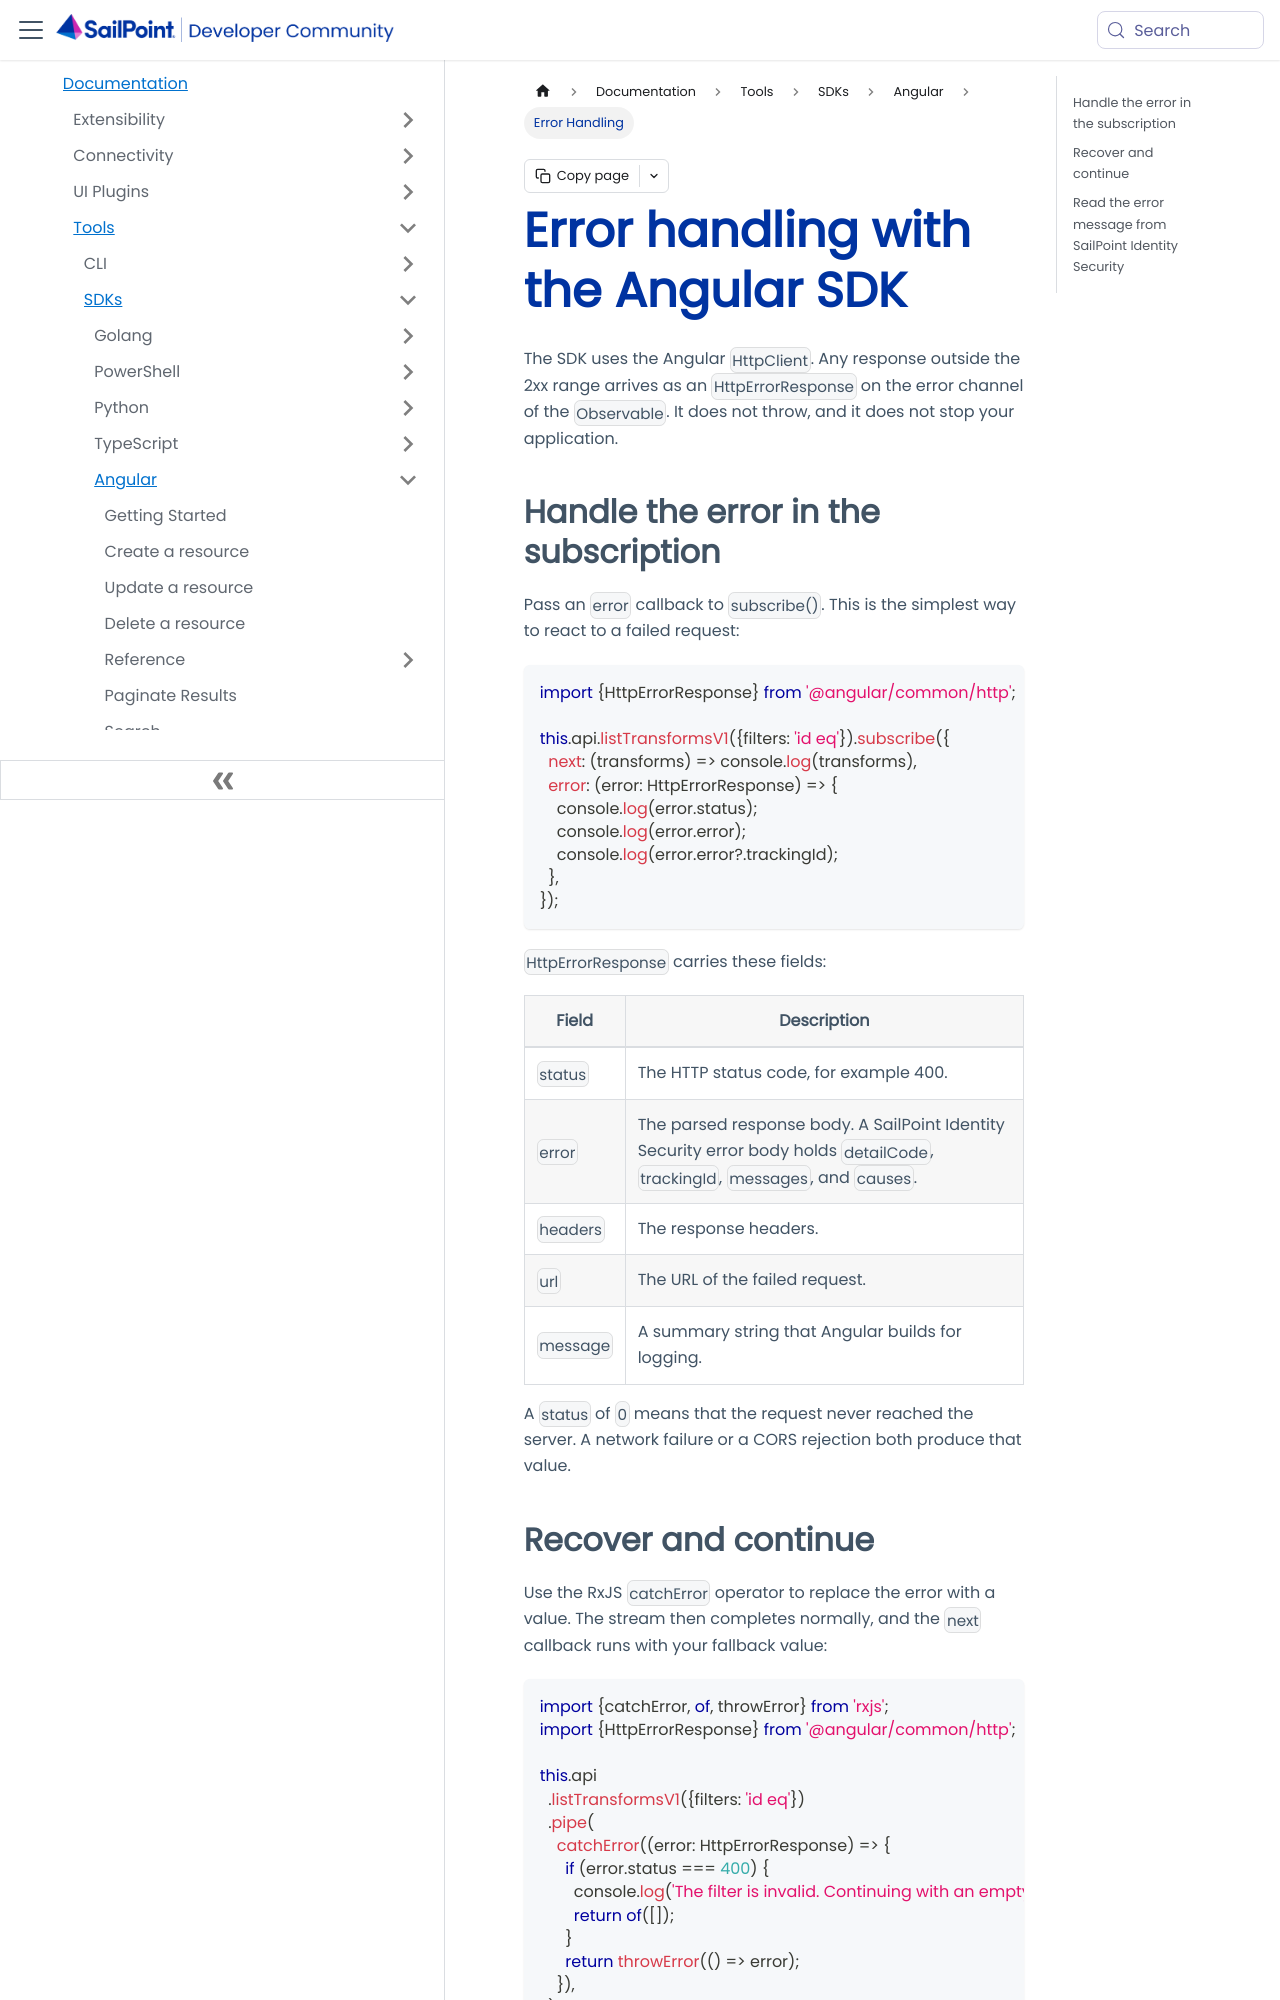

repository: sailpoint-oss/developer.sailpoint.com · page: docs/tools/sdk/angular/error-handling/index.html · generator: docusaurus

---
id: angular-sdk-error-handling
title: Error handling with the Angular SDK
pagination_label: Error Handling
sidebar_label: Error Handling
sidebar_position: 8
sidebar_class_name: angularsdk
keywords: ['angular', 'typescript', 'sdk', 'error']
description: Learn how to handle errors in the Angular SDK.
slug: /tools/sdk/angular/error-handling
tags: ['SDK']
---

The SDK uses the Angular `HttpClient`. Any response outside the 2xx range arrives as an `HttpErrorResponse` on the error channel of the `Observable`. It does not throw, and it does not stop your application.

## Handle the error in the subscription

Pass an `error` callback to `subscribe()`. This is the simplest way to react to a failed request:

```typescript
import {HttpErrorResponse} from '@angular/common/http';

this.api.listTransformsV1({filters: 'id eq'}).subscribe({
  next: (transforms) => console.log(transforms),
  error: (error: HttpErrorResponse) => {
    console.log(error.status);
    console.log(error.error);
    console.log(error.error?.trackingId);
  },
});
```

`HttpErrorResponse` carries these fields:

| Field | Description |
| --- | --- |
| `status` | The HTTP status code, for example 400. |
| `error` | The parsed response body. A SailPoint Identity Security error body holds `detailCode`, `trackingId`, `messages`, and `causes`. |
| `headers` | The response headers. |
| `url` | The URL of the failed request. |
| `message` | A summary string that Angular builds for logging. |

A `status` of `0` means that the request never reached the server. A network failure or a CORS rejection both produce that value.
